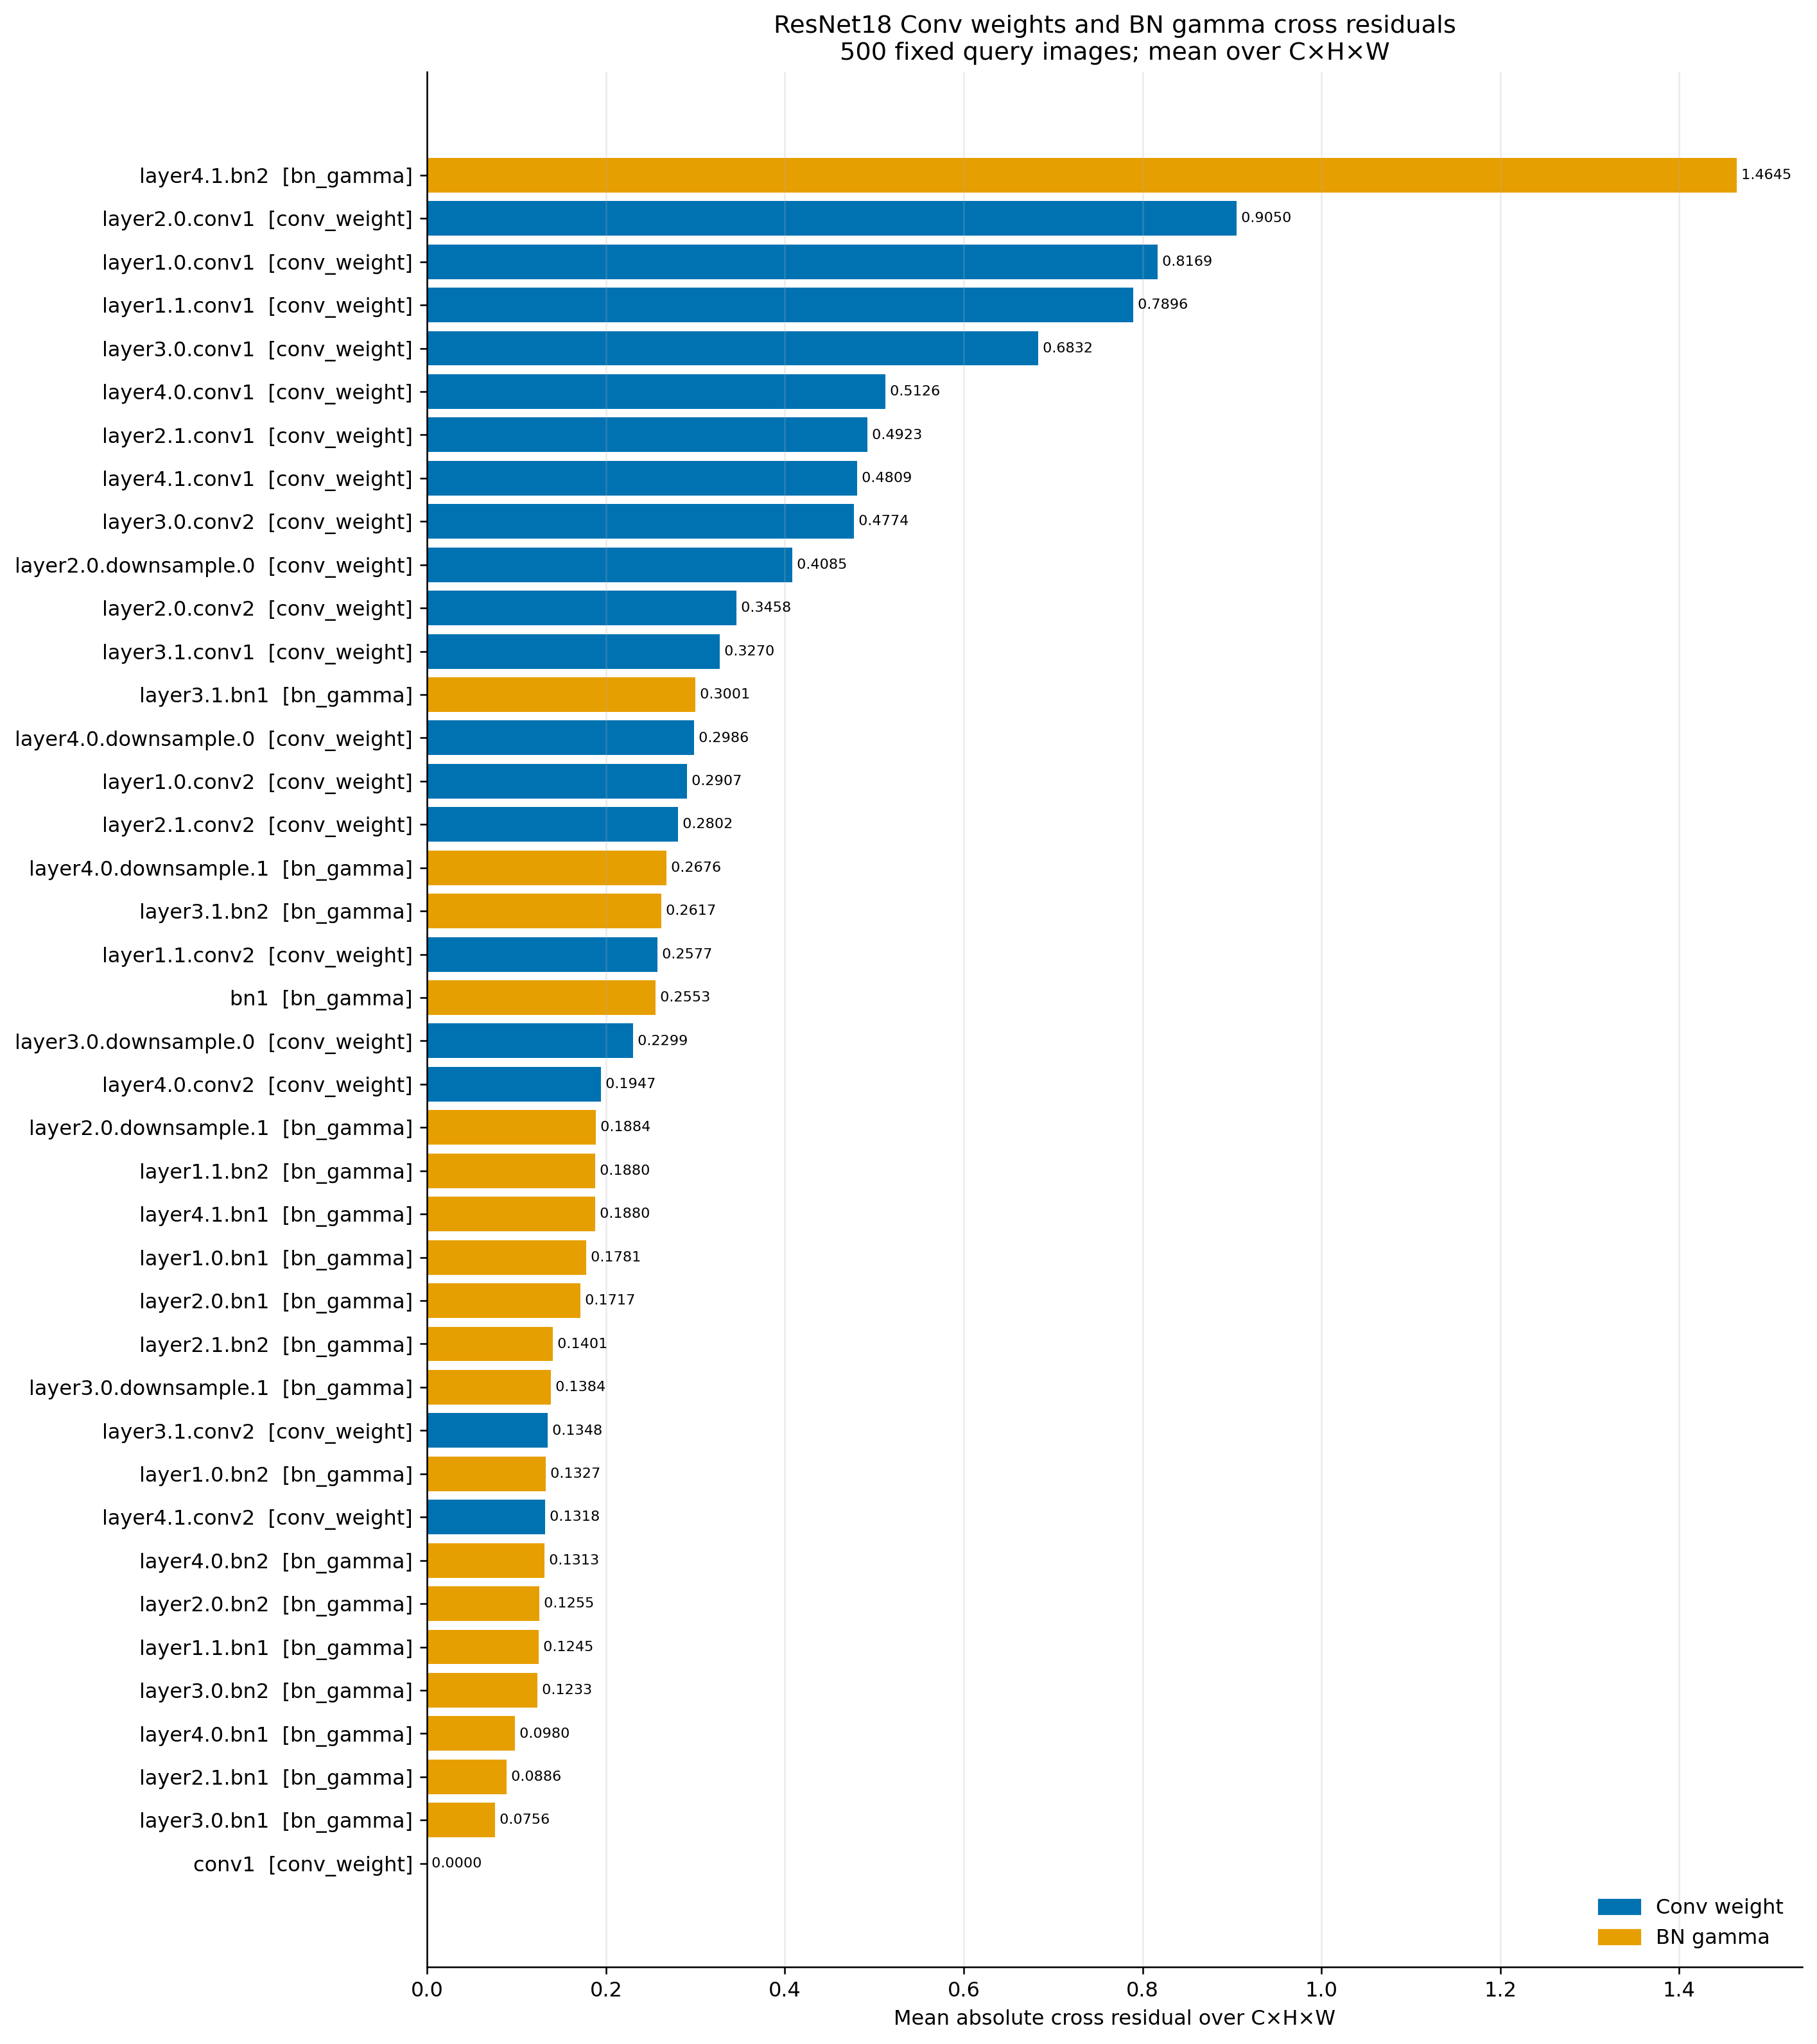

The file beside this chart, header and first rows:
rank	type_rank	operator_type	module	weight_state	weight_shape	input_shape	output_shape	parameter_count	image_count	cross_abs_mean
1	1	bn_gamma	layer4.1.bn2	layer4.1.bn2.weight	512	512×1×1	512×1×1	512	500	1.465
2	1	conv_weight	layer2.0.conv1	layer2.0.conv1.weight	128×64×3×3	64×8×8	128×4×4	73728	500	0.905
3	2	conv_weight	layer1.0.conv1	layer1.0.conv1.weight	64×64×3×3	64×8×8	64×8×8	36864	500	0.8169
4	3	conv_weight	layer1.1.conv1	layer1.1.conv1.weight	64×64×3×3	64×8×8	64×8×8	36864	500	0.7896
5	4	conv_weight	layer3.0.conv1	layer3.0.conv1.weight	256×128×3×3	128×4×4	256×2×2	294912	500	0.6832
6	5	conv_weight	layer4.0.conv1	layer4.0.conv1.weight	512×256×3×3	256×2×2	512×1×1	1179648	500	0.5126
7	6	conv_weight	layer2.1.conv1	layer2.1.conv1.weight	128×128×3×3	128×4×4	128×4×4	147456	500	0.4923
8	7	conv_weight	layer4.1.conv1	layer4.1.conv1.weight	512×512×3×3	512×1×1	512×1×1	2359296	500	0.4809
9	8	conv_weight	layer3.0.conv2	layer3.0.conv2.weight	256×256×3×3	256×2×2	256×2×2	589824	500	0.4774
10	9	conv_weight	layer2.0.downsample.0	layer2.0.downsample.0.weight	128×64×1×1	64×8×8	128×4×4	8192	500	0.4085
11	10	conv_weight	layer2.0.conv2	layer2.0.conv2.weight	128×128×3×3	128×4×4	128×4×4	147456	500	0.3458
12	11	conv_weight	layer3.1.conv1	layer3.1.conv1.weight	256×256×3×3	256×2×2	256×2×2	589824	500	0.327
13	2	bn_gamma	layer3.1.bn1	layer3.1.bn1.weight	256	256×2×2	256×2×2	256	500	0.3001
14	12	conv_weight	layer4.0.downsample.0	layer4.0.downsample.0.weight	512×256×1×1	256×2×2	512×1×1	131072	500	0.2986
15	13	conv_weight	layer1.0.conv2	layer1.0.conv2.weight	64×64×3×3	64×8×8	64×8×8	36864	500	0.2907
16	14	conv_weight	layer2.1.conv2	layer2.1.conv2.weight	128×128×3×3	128×4×4	128×4×4	147456	500	0.2802
17	3	bn_gamma	layer4.0.downsample.1	layer4.0.downsample.1.weight	512	512×1×1	512×1×1	512	500	0.2676
18	4	bn_gamma	layer3.1.bn2	layer3.1.bn2.weight	256	256×2×2	256×2×2	256	500	0.2617
19	15	conv_weight	layer1.1.conv2	layer1.1.conv2.weight	64×64×3×3	64×8×8	64×8×8	36864	500	0.2577
20	5	bn_gamma	bn1	bn1.weight	64	64×16×16	64×16×16	64	500	0.2553
21	16	conv_weight	layer3.0.downsample.0	layer3.0.downsample.0.weight	256×128×1×1	128×4×4	256×2×2	32768	500	0.2299
22	17	conv_weight	layer4.0.conv2	layer4.0.conv2.weight	512×512×3×3	512×1×1	512×1×1	2359296	500	0.1947
23	6	bn_gamma	layer2.0.downsample.1	layer2.0.downsample.1.weight	128	128×4×4	128×4×4	128	500	0.1884
24	7	bn_gamma	layer1.1.bn2	layer1.1.bn2.weight	64	64×8×8	64×8×8	64	500	0.188
25	8	bn_gamma	layer4.1.bn1	layer4.1.bn1.weight	512	512×1×1	512×1×1	512	500	0.188
26	9	bn_gamma	layer1.0.bn1	layer1.0.bn1.weight	64	64×8×8	64×8×8	64	500	0.1781
27	10	bn_gamma	layer2.0.bn1	layer2.0.bn1.weight	128	128×4×4	128×4×4	128	500	0.1717
28	11	bn_gamma	layer2.1.bn2	layer2.1.bn2.weight	128	128×4×4	128×4×4	128	500	0.1401
29	12	bn_gamma	layer3.0.downsample.1	layer3.0.downsample.1.weight	256	256×2×2	256×2×2	256	500	0.1384
30	18	conv_weight	layer3.1.conv2	layer3.1.conv2.weight	256×256×3×3	256×2×2	256×2×2	589824	500	0.1348
31	13	bn_gamma	layer1.0.bn2	layer1.0.bn2.weight	64	64×8×8	64×8×8	64	500	0.1327
32	19	conv_weight	layer4.1.conv2	layer4.1.conv2.weight	512×512×3×3	512×1×1	512×1×1	2359296	500	0.1318
33	14	bn_gamma	layer4.0.bn2	layer4.0.bn2.weight	512	512×1×1	512×1×1	512	500	0.1313
34	15	bn_gamma	layer2.0.bn2	layer2.0.bn2.weight	128	128×4×4	128×4×4	128	500	0.1255
35	16	bn_gamma	layer1.1.bn1	layer1.1.bn1.weight	64	64×8×8	64×8×8	64	500	0.1245
36	17	bn_gamma	layer3.0.bn2	layer3.0.bn2.weight	256	256×2×2	256×2×2	256	500	0.1233
37	18	bn_gamma	layer4.0.bn1	layer4.0.bn1.weight	512	512×1×1	512×1×1	512	500	0.09805
38	19	bn_gamma	layer2.1.bn1	layer2.1.bn1.weight	128	128×4×4	128×4×4	128	500	0.08858
39	20	bn_gamma	layer3.0.bn1	layer3.0.bn1.weight	256	256×2×2	256×2×2	256	500	0.07564
40	20	conv_weight	conv1	conv1.weight	64×3×7×7	3×32×32	64×16×16	9408	500	1.5210230438711393e-08
